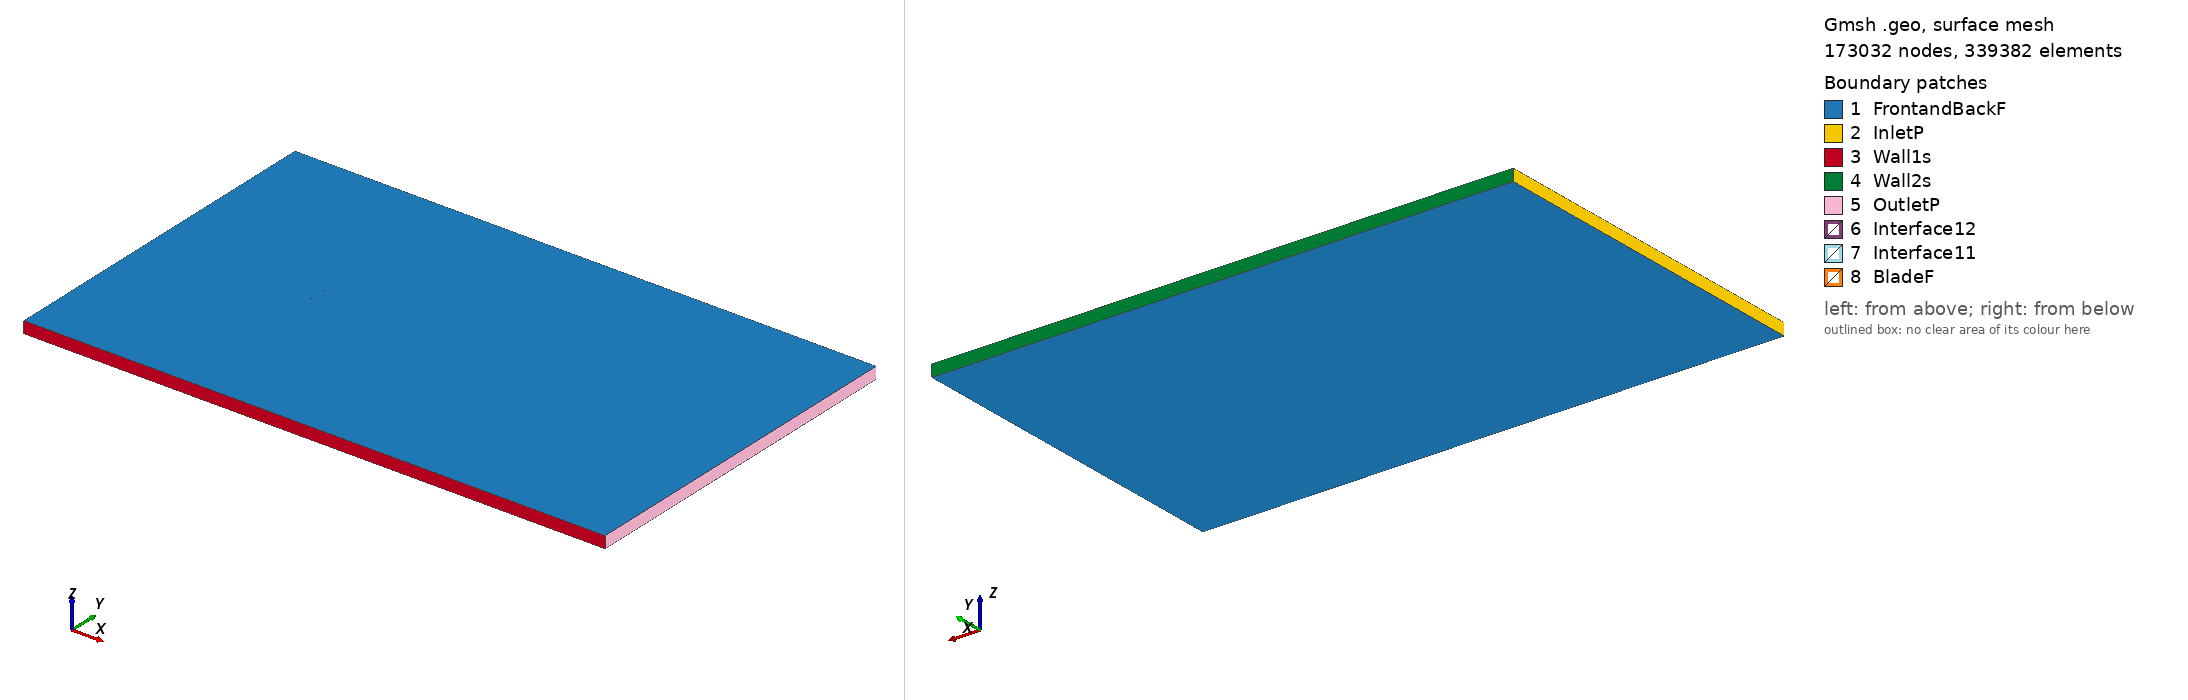

Gmsh geometry script, surface-meshed: 173032 nodes, 339382 surface elements. Boundary patches (legend numbers): 1 FrontandBackF, 2 InletP, 3 Wall1s, 4 Wall2s, 5 OutletP, 6 Interface12, 7 Interface11, 8 BladeF. Left view from above one corner, right view from below the opposite corner. Legend entries are the model's physical surfaces. The drawing asked Gmsh for element sizes between 1% and 20% of the model's largest extent; the script's own settings can give other sizes.

=== ls413mod_tsr_3.9629_aoa_-4.4407.geo (drawn) ===
SetFactory("OpenCASCADE");

Point(1) = {0.074695, 0.744181, 0, 1.0};
Point(2) = {0.074359, 0.744227, 0, 1.0};
Point(3) = {0.070367, 0.744755, 0, 1.0};
Point(4) = {0.066378, 0.745251, 0, 1.0};
Point(5) = {0.062391, 0.745731, 0, 1.0};
Point(6) = {0.058404, 0.746196, 0, 1.0};
Point(7) = {0.054419, 0.746645, 0, 1.0};
Point(8) = {0.050434, 0.747078, 0, 1.0};
Point(9) = {0.046451, 0.747496, 0, 1.0};
Point(10) = {0.042471, 0.747882, 0, 1.0};
Point(11) = {0.038492, 0.748252, 0, 1.0};
Point(12) = {0.034515, 0.748591, 0, 1.0};
Point(13) = {0.030541, 0.748899, 0, 1.0};
Point(14) = {0.026569, 0.749175, 0, 1.0};
Point(15) = {0.022599, 0.749420, 0, 1.0};
Point(16) = {0.018633, 0.749618, 0, 1.0};
Point(17) = {0.014670, 0.749784, 0, 1.0};
Point(18) = {0.010710, 0.749903, 0, 1.0};
Point(19) = {0.006754, 0.749975, 0, 1.0};
Point(20) = {0.002801, 0.750000, 0, 1.0};
Point(21) = {-0.001147, 0.749978, 0, 1.0};
Point(22) = {-0.005092, 0.749908, 0, 1.0};
Point(23) = {-0.009034, 0.749792, 0, 1.0};
Point(24) = {-0.012972, 0.749628, 0, 1.0};
Point(25) = {-0.016906, 0.749418, 0, 1.0};
Point(26) = {-0.020836, 0.749160, 0, 1.0};
Point(27) = {-0.024762, 0.748839, 0, 1.0};
Point(28) = {-0.028683, 0.748456, 0, 1.0};
Point(29) = {-0.032598, 0.748009, 0, 1.0};
Point(30) = {-0.036509, 0.747500, 0, 1.0};
Point(31) = {-0.040415, 0.746928, 0, 1.0};
Point(32) = {-0.044315, 0.746278, 0, 1.0};
Point(33) = {-0.048209, 0.745549, 0, 1.0};
Point(34) = {-0.052095, 0.744710, 0, 1.0};
Point(35) = {-0.055970, 0.743745, 0, 1.0};
Point(36) = {-0.059835, 0.742639, 0, 1.0};
Point(37) = {-0.063682, 0.741313, 0, 1.0};
Point(38) = {-0.067502, 0.739626, 0, 1.0};
Point(39) = {-0.069395, 0.738562, 0, 1.0};
Point(40) = {-0.071265, 0.737216, 0, 1.0};
Point(41) = {-0.073109, 0.735524, 0, 1.0};
Point(42) = {-0.074183, 0.734098, 0, 1.0};
Point(43) = {-0.074588, 0.733197, 0, 1.0};
Point(44) = {-0.074775, 0.731539, 0, 1.0};
Point(45) = {-0.074400, 0.730778, 0, 1.0};
Point(46) = {-0.073875, 0.730124, 0, 1.0};
Point(47) = {-0.072635, 0.729414, 0, 1.0};
Point(48) = {-0.070615, 0.728844, 0, 1.0};
Point(49) = {-0.068607, 0.728415, 0, 1.0};
Point(50) = {-0.066610, 0.728144, 0, 1.0};
Point(51) = {-0.062630, 0.727758, 0, 1.0};
Point(52) = {-0.058661, 0.727529, 0, 1.0};
Point(53) = {-0.054702, 0.727409, 0, 1.0};
Point(54) = {-0.050748, 0.727369, 0, 1.0};
Point(55) = {-0.046799, 0.727391, 0, 1.0};
Point(56) = {-0.042854, 0.727460, 0, 1.0};
Point(57) = {-0.038913, 0.727577, 0, 1.0};
Point(58) = {-0.034975, 0.727740, 0, 1.0};
Point(59) = {-0.031039, 0.727935, 0, 1.0};
Point(60) = {-0.027107, 0.728162, 0, 1.0};
Point(61) = {-0.023176, 0.728420, 0, 1.0};
Point(62) = {-0.019248, 0.728709, 0, 1.0};
Point(63) = {-0.015324, 0.729045, 0, 1.0};
Point(64) = {-0.011401, 0.729397, 0, 1.0};
Point(65) = {-0.007480, 0.729781, 0, 1.0};
Point(66) = {-0.003562, 0.730196, 0, 1.0};
Point(67) = {0.000354, 0.730642, 0, 1.0};
Point(68) = {0.004268, 0.731120, 0, 1.0};
Point(69) = {0.008177, 0.731645, 0, 1.0};
Point(70) = {0.012085, 0.732201, 0, 1.0};
Point(71) = {0.015988, 0.732804, 0, 1.0};
Point(72) = {0.019888, 0.733455, 0, 1.0};
Point(73) = {0.023785, 0.734153, 0, 1.0};
Point(74) = {0.027677, 0.734897, 0, 1.0};
Point(75) = {0.031569, 0.735658, 0, 1.0};
Point(76) = {0.035459, 0.736434, 0, 1.0};
Point(77) = {0.039349, 0.737210, 0, 1.0};
Point(78) = {0.043239, 0.737986, 0, 1.0};
Point(79) = {0.047130, 0.738762, 0, 1.0};
Point(80) = {0.051020, 0.739539, 0, 1.0};
Point(81) = {0.054913, 0.740283, 0, 1.0};
Point(82) = {0.062711, 0.741600, 0, 1.0};
Point(83) = {0.066622, 0.742109, 0, 1.0};
Point(84) = {0.070543, 0.742493, 0, 1.0};
Point(85) = {0.074478, 0.742688, 0, 1.0};
Point(86) = {0.074810, 0.742701, 0, 1.0};
Point(87) = {-0.074695, -0.744181, 0, 1.0};
Point(88) = {-0.074359, -0.744227, 0, 1.0};
Point(89) = {-0.070367, -0.744755, 0, 1.0};
Point(90) = {-0.066378, -0.745251, 0, 1.0};
Point(91) = {-0.062391, -0.745731, 0, 1.0};
Point(92) = {-0.058404, -0.746196, 0, 1.0};
Point(93) = {-0.054419, -0.746645, 0, 1.0};
Point(94) = {-0.050434, -0.747078, 0, 1.0};
Point(95) = {-0.046451, -0.747496, 0, 1.0};
Point(96) = {-0.042471, -0.747882, 0, 1.0};
Point(97) = {-0.038492, -0.748252, 0, 1.0};
Point(98) = {-0.034515, -0.748591, 0, 1.0};
Point(99) = {-0.030541, -0.748899, 0, 1.0};
Point(100) = {-0.026569, -0.749175, 0, 1.0};
Point(101) = {-0.022599, -0.749420, 0, 1.0};
Point(102) = {-0.018633, -0.749618, 0, 1.0};
Point(103) = {-0.014670, -0.749784, 0, 1.0};
Point(104) = {-0.010710, -0.749903, 0, 1.0};
Point(105) = {-0.006754, -0.749975, 0, 1.0};
Point(106) = {-0.002801, -0.750000, 0, 1.0};
Point(107) = {0.001147, -0.749978, 0, 1.0};
Point(108) = {0.005092, -0.749908, 0, 1.0};
Point(109) = {0.009034, -0.749792, 0, 1.0};
Point(110) = {0.012972, -0.749628, 0, 1.0};
Point(111) = {0.016906, -0.749418, 0, 1.0};
Point(112) = {0.020836, -0.749160, 0, 1.0};
Point(113) = {0.024762, -0.748839, 0, 1.0};
Point(114) = {0.028683, -0.748456, 0, 1.0};
Point(115) = {0.032598, -0.748009, 0, 1.0};
Point(116) = {0.036509, -0.747500, 0, 1.0};
Point(117) = {0.040415, -0.746928, 0, 1.0};
Point(118) = {0.044315, -0.746278, 0, 1.0};
Point(119) = {0.048209, -0.745549, 0, 1.0};
Point(120) = {0.052095, -0.744710, 0, 1.0};
Point(121) = {0.055970, -0.743745, 0, 1.0};
Point(122) = {0.059835, -0.742639, 0, 1.0};
Point(123) = {0.063682, -0.741313, 0, 1.0};
Point(124) = {0.067502, -0.739626, 0, 1.0};
Point(125) = {0.069395, -0.738562, 0, 1.0};
Point(126) = {0.071265, -0.737216, 0, 1.0};
Point(127) = {0.073109, -0.735524, 0, 1.0};
Point(128) = {0.074183, -0.734098, 0, 1.0};
Point(129) = {0.074588, -0.733197, 0, 1.0};
Point(130) = {0.074775, -0.731539, 0, 1.0};
Point(131) = {0.074400, -0.730778, 0, 1.0};
Point(132) = {0.073875, -0.730124, 0, 1.0};
Point(133) = {0.072635, -0.729414, 0, 1.0};
Point(134) = {0.070615, -0.728844, 0, 1.0};
Point(135) = {0.068607, -0.728415, 0, 1.0};
Point(136) = {0.066610, -0.728144, 0, 1.0};
Point(137) = {0.062630, -0.727758, 0, 1.0};
Point(138) = {0.058661, -0.727529, 0, 1.0};
Point(139) = {0.054702, -0.727409, 0, 1.0};
Point(140) = {0.050748, -0.727369, 0, 1.0};
Point(141) = {0.046799, -0.727391, 0, 1.0};
Point(142) = {0.042854, -0.727460, 0, 1.0};
Point(143) = {0.038913, -0.727577, 0, 1.0};
Point(144) = {0.034975, -0.727740, 0, 1.0};
Point(145) = {0.031039, -0.727935, 0, 1.0};
Point(146) = {0.027107, -0.728162, 0, 1.0};
Point(147) = {0.023176, -0.728420, 0, 1.0};
Point(148) = {0.019248, -0.728709, 0, 1.0};
Point(149) = {0.015324, -0.729045, 0, 1.0};
Point(150) = {0.011401, -0.729397, 0, 1.0};
Point(151) = {0.007480, -0.729781, 0, 1.0};
Point(152) = {0.003562, -0.730196, 0, 1.0};
Point(153) = {-0.000354, -0.730642, 0, 1.0};
Point(154) = {-0.004268, -0.731120, 0, 1.0};
Point(155) = {-0.008177, -0.731645, 0, 1.0};
Point(156) = {-0.012085, -0.732201, 0, 1.0};
Point(157) = {-0.015988, -0.732804, 0, 1.0};
Point(158) = {-0.019888, -0.733455, 0, 1.0};
Point(159) = {-0.023785, -0.734153, 0, 1.0};
Point(160) = {-0.027677, -0.734897, 0, 1.0};
Point(161) = {-0.031569, -0.735658, 0, 1.0};
Point(162) = {-0.035459, -0.736434, 0, 1.0};
Point(163) = {-0.039349, -0.737210, 0, 1.0};
Point(164) = {-0.043239, -0.737986, 0, 1.0};
Point(165) = {-0.047130, -0.738762, 0, 1.0};
Point(166) = {-0.051020, -0.739539, 0, 1.0};
Point(167) = {-0.054913, -0.740283, 0, 1.0};
Point(168) = {-0.062711, -0.741600, 0, 1.0};
Point(169) = {-0.066622, -0.742109, 0, 1.0};
Point(170) = {-0.070543, -0.742493, 0, 1.0};
Point(171) = {-0.074478, -0.742688, 0, 1.0};
Point(172) = {-0.074810, -0.742701, 0, 1.0};

// Lines: first blade (splines 1-4)
Spline(1) = {1:30};
Spline(2) = {30:59};
Spline(3) = {59:86};
Spline(4) = {86,1};

// Lines: second blade (splines 5-8)
Spline(5) = {87:116};
Spline(6) = {116:145};
Spline(7) = {145:172};
Spline(8) = {172,87};

// Outer domain (points 20001-4 and lines)
Point(173) = {-13.50000000, -15.00000000, 0, 1.0};
Point(174) = {-13.50000000, 15.00000000, 0, 1.0};
Point(175) = {36.00000000, 15.00000000, 0, 1.0};
Point(176) = {36.00000000, -15.00000000, 0, 1.0};
Line(11) = {173, 174};
Line(12) = {174, 175};
Line(13) = {175, 176};
Line(14) = {173, 176};

// Interface (between moving and stationary domain) (circles)
Circle(9) = {0, 0, 0, 0.80000000, 0, 2*Pi};
Circle(10) = {0, 0, 0, 0.80000000, 0, 2*Pi};

// Loops collect Lines/Splines/etc (blade1, blade2, domain, first circle)
Line Loop(1) = {1:4};
Line Loop(2) = {5:8};
Line Loop(3) = {11,12,13,-14};
Line Loop(4) = {9};

// BooleanDifference cuts out the circle/interface from the domain
Plane Surface(1) = {3};
Plane Surface(2) = {4};
BooleanDifference{ Surface{1}; Delete;}{ Surface{2}; Delete;}

// This one cuts out the blades from the inner circle/interface
Line Loop(6) = {10};
Plane Surface(5) = {6};
Plane Surface(6) = {1};
Plane Surface(7) = {2};
BooleanDifference{ Surface{5}; Delete;}{ Surface{6,7}; Delete;}

// extrude to 3rd dimension
Extrude {0, 0, 1} {Surface{1}; Surface{5}; Layers{1}; Recombine;}

// Physical Surfaces are the named boundaries (patches)
Physical Surface("Interface11") = {12};
Physical Surface("Interface12") = {10};

// sides of domain
Physical Surface("InletP") = {6};
Physical Surface("OutletP") = {9};

// top and bottom of domain
Physical Surface("Wall1s") = {7};
Physical Surface("Wall2s") = {8};

// Check FrontandBackF by ensuring there is nothing in the 3rd dimension
Physical Surface("FrontandBackF") = {1,11,5,21};
Physical Surface("BladeF") = {13:20};
Physical Volume("Turbine") = {2};
Physical Volume("Farfield") = {1};

// settings for airfoil boundary layer
Field[1] = BoundaryLayer;
Field[1].EdgesList = {1:8};
Field[1].hwall_n = 1e-3;
Field[1].thickness = 1.5e-2;
Field[1].ratio = 1.05;
Field[1].Quads = 1;
BoundaryLayer Field = 1;

// control points for mesh (blade and interface)
// floor((arc length / 1.5mm)/ 6) -> Transfinite Line
Transfinite Line {1,2,3,5,6,7} = 34 Using Progression 1;
Transfinite Line {4,8} = 2 Using Progression 1;
Transfinite Line {9, 15} = 800 Using Progression 1;

// For more information on gmsh syntax, visit http://gmsh.info/doc/texinfo/gmsh.html
